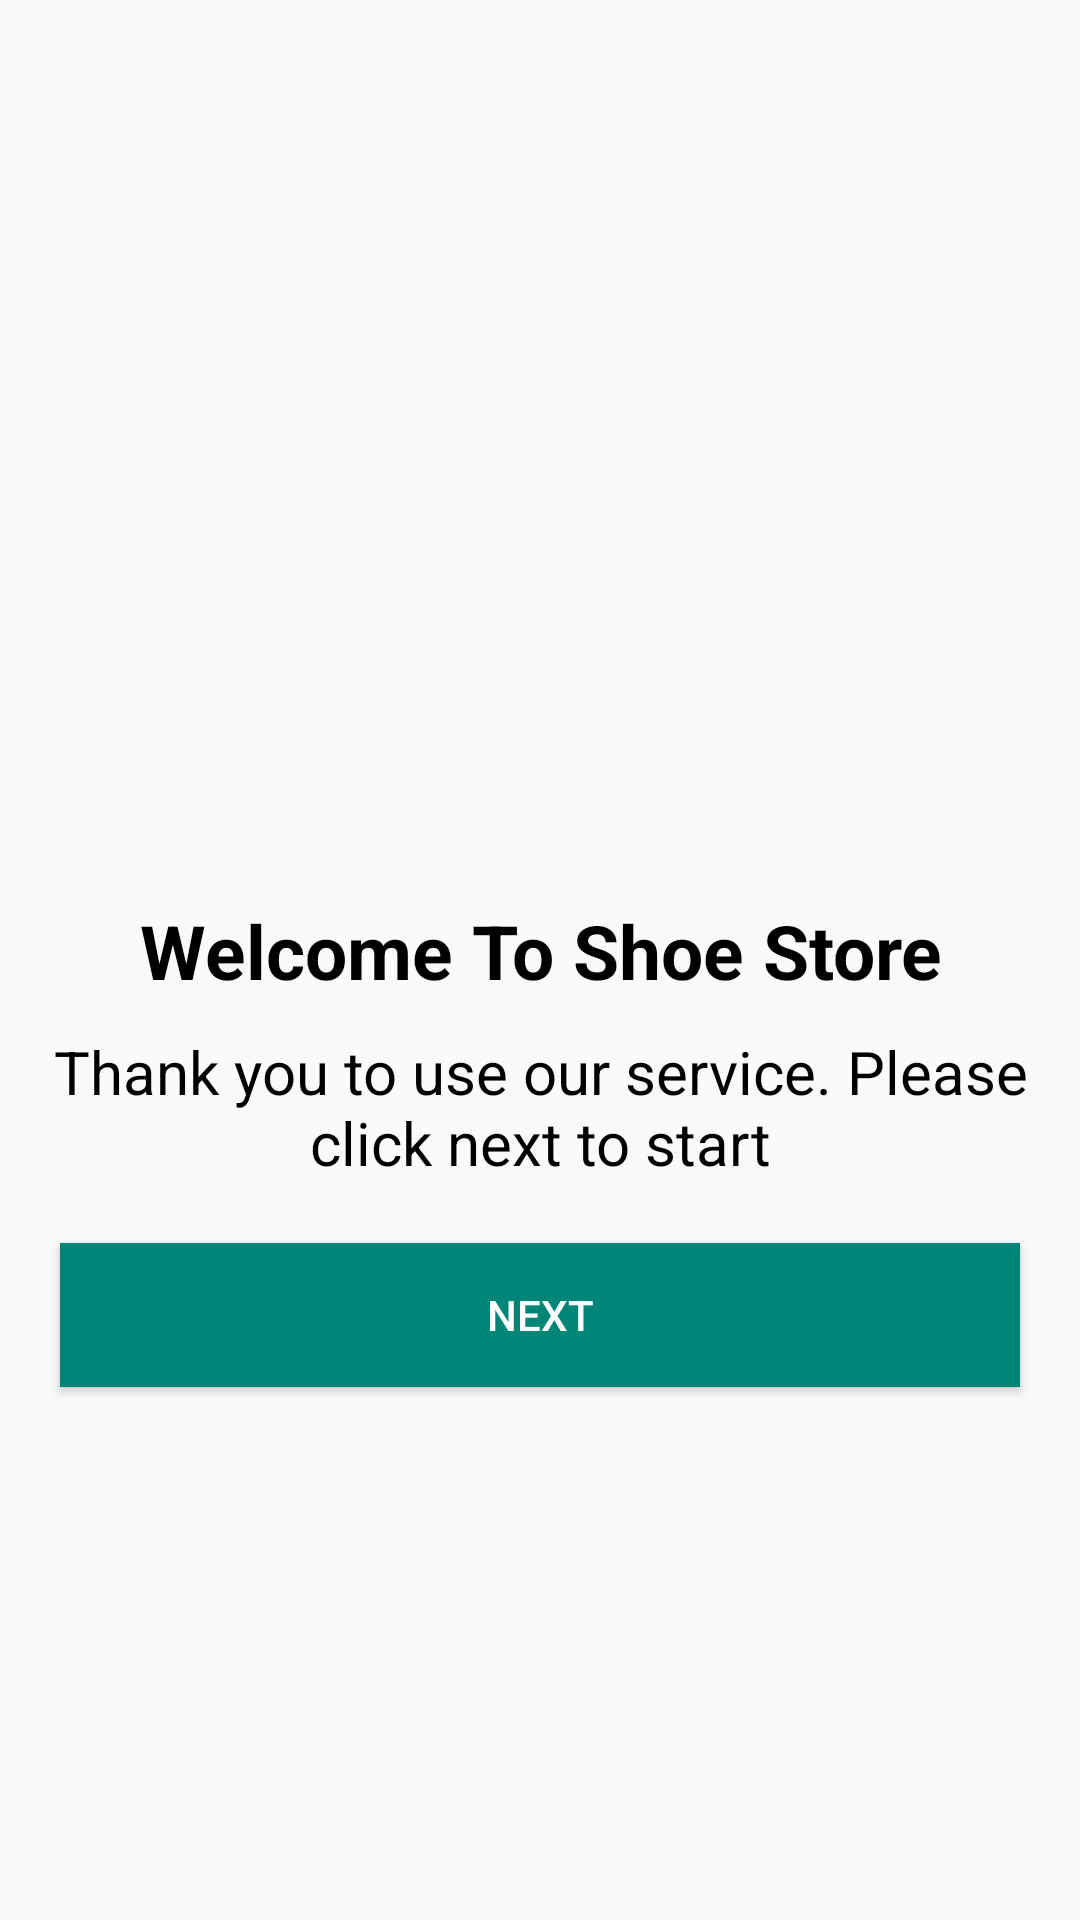

Layout XML and referenced resources for this Android screen:
<!-- AndroidManifest.xml: application theme AppTheme -->
<!-- res/layout/welcome_fragment.xml -->
<?xml version="1.0" encoding="utf-8"?>
<LinearLayout xmlns:android="http://schemas.android.com/apk/res/android"
    xmlns:tools="http://schemas.android.com/tools"
    android:layout_width="match_parent"
    android:layout_height="match_parent"
    android:orientation="vertical"
    tools:context=".WelcomeFragment">

    <ImageView
        android:id="@+id/welcome_thumbnail"
        android:layout_width="match_parent"
        android:layout_height="@dimen/login_thumbnail_height"
        android:src="@drawable/welcome" />

    <TextView
        android:id="@+id/welcome_textview"
        android:layout_width="match_parent"
        android:layout_height="wrap_content"
        android:layout_gravity="center"
        android:text="@string/welcome_to_shoe_store"
        android:textAlignment="center"
        android:textColor="#000000"
        android:textSize="@dimen/login_textsize"
        android:textStyle="bold" />

    <TextView
        android:id="@+id/thankyou_textview"
        android:layout_width="match_parent"
        android:layout_height="wrap_content"
        android:layout_gravity="center"
        android:layout_marginTop="@dimen/margin_ten"
        android:text="@string/thank_you_to_use_our_service"
        android:textAlignment="center"
        android:textColor="#000000"
        android:textSize="20dp" />

    <Button
        android:id="@+id/next_button"
        android:layout_width="match_parent"
        android:layout_height="wrap_content"
        android:layout_gravity="center"
        android:layout_marginStart="@dimen/margin_twenty"
        android:layout_marginTop="@dimen/margin_twenty"
        android:layout_marginEnd="@dimen/margin_twenty"
        android:background="@color/colorPrimary"
        android:text="@string/next"
        android:textColor="#FFFFFF" />
</LinearLayout>
<!-- resources referenced by this layout -->
<resources>
  <color name="colorPrimary">#008577</color>
  <dimen name="login_textsize">25sp</dimen>
  <dimen name="login_thumbnail_height">300dp</dimen>
  <dimen name="margin_ten">10dp</dimen>
  <dimen name="margin_twenty">20dp</dimen>
  <string name="next">Next</string>
  <string name="thank_you_to_use_our_service">Thank you to use our service. Please click next to start</string>
  <string name="welcome_to_shoe_store">Welcome To Shoe Store</string>
  <style name="AppTheme" parent="Theme.AppCompat.Light.DarkActionBar">
          
          <item name="colorPrimary">@color/colorPrimary</item>
          <item name="colorPrimaryDark">@color/colorPrimaryDark</item>
          <item name="colorAccent">@color/colorAccent</item>
      </style>
  <color name="colorPrimaryDark">#00574B</color>
  <color name="colorAccent">#D81B60</color>
</resources>
